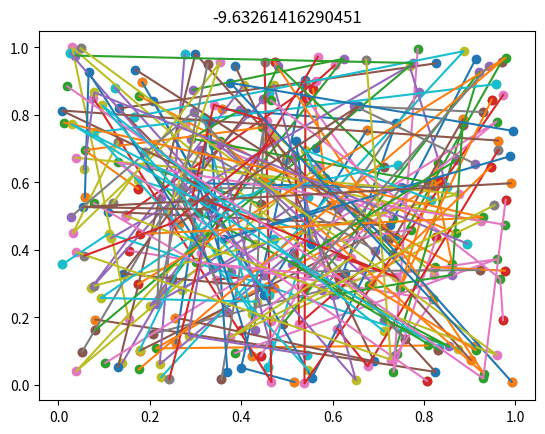

Reproduce this figure in Python.
import math
from matplotlib import pyplot as plt
import random

dist = 1

ang = 60 * math.pi / 180  # in radians


def rotate(point, O, degree):
    x0 = point[0]
    y0 = point[1]
    xo = O[0]
    yo = O[1]
    # (x1 - xo) ** 2 + (y1 - yo) ** 2 = (x0 - xo) ** 2 + (y0 - yo) ** 2
    # angle(O, point, point1) = degree
    # degree = angle(O, A, (xa, yo)) + angle(O, (xa, yo), B)


def angle(O, A, B):
    xo = O[0]
    yo = O[1]
    xa = A[0]
    ya = A[1]
    xb = B[0]
    yb = B[1]

    ang1 = math.atan((ya - yo)/(abs(xa - xo)))
    ang2 = math.atan((yo - yb)/(abs(xb - xo)))
    print((ya - yo)/((xa - xo)), (yo - yb)/((xb - xo)))
    print((ya - yo), ((xa - xo)), (yo - yb), ((xb - xo)))
    return ang1 + ang2


for i in range(100):
    xo = random.random()
    yo = random.random()
    xa = random.random()
    ya = random.random()
    xb = random.random()
    yb = random.random()

    plt.plot([xa, xo, xb], [ya, yo, yb])
    plt.scatter([xa, xo, xb], [ya, yo, yb])
    plt.scatter([xa], [ya])
    plt.title(str(angle((xo, yo), (xa, ya), (xb, yb)) * 180 / math.pi))

    plt.show()

